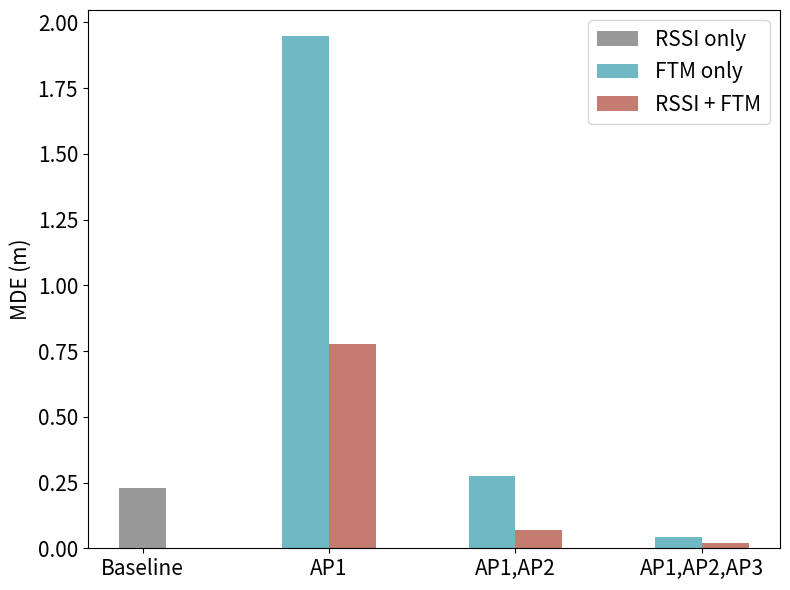
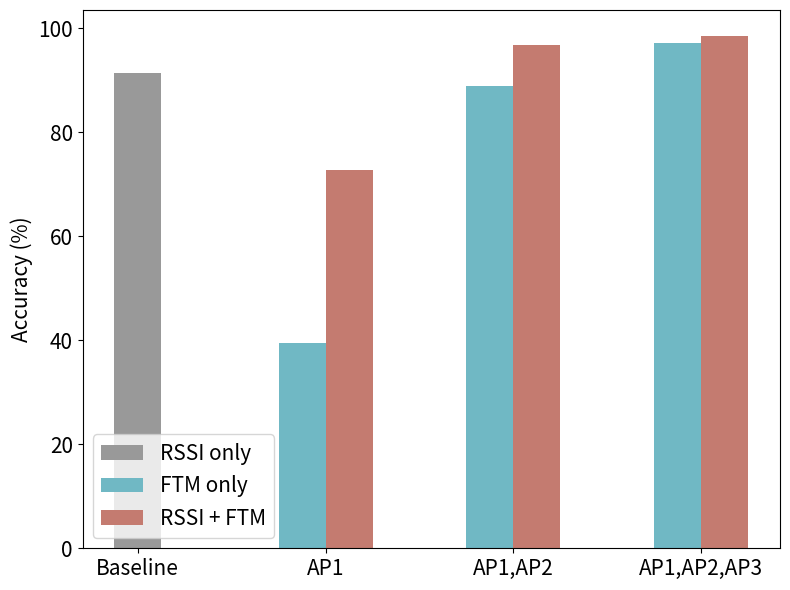

Write the Python code that produced these figures, in order.
import matplotlib.pyplot as plt
import numpy as np

# Data
labels = ['Baseline', 'AP1', 'AP1,AP2', 'AP1,AP2,AP3']
mde_baseline = [0.2294, 0, 0, 0]
mde_ftm = [0, 1.9492, 0.2762, 0.0435]
mde_rssi_ftm = [0, 0.777, 0.0696, 0.0196]

x = np.arange(len(labels))  # the label locations
width = 0.25  # the width of the bars

# Shift adjustment
offsets = [-width/2, 0, width/2]

fig, ax = plt.subplots(figsize=(8, 6))

# Plot bars with adjusted alignment for better centering
bars1 = ax.bar(x[0] + offsets[1], mde_baseline[0], width, label='RSSI only', color='#999999')  # Baseline
bars2 = ax.bar(x[1] + offsets[0], mde_ftm[1], width, label='FTM only', color='#70b8c4')
bars3 = ax.bar(x[1] + offsets[2], mde_rssi_ftm[1], width, label='RSSI + FTM', color='#c47b70')
bars4 = ax.bar(x[2] + offsets[0], mde_ftm[2], width, color='#70b8c4')
bars5 = ax.bar(x[2] + offsets[2], mde_rssi_ftm[2], width, color='#c47b70')
bars6 = ax.bar(x[3] + offsets[0], mde_ftm[3], width, color='#70b8c4')
bars7 = ax.bar(x[3] + offsets[2], mde_rssi_ftm[3], width, color='#c47b70')

# Labels and styling
ax.set_ylabel('MDE (m)', fontsize=15)
ax.set_title('', fontsize=15)
ax.set_xticks(x)
ax.set_xticklabels(labels, fontsize=15)
ax.tick_params(axis='y', labelsize=15)
ax.legend(fontsize=15)

plt.tight_layout()
plt.show()


# Accuracy values for each configuration
accuracy_baseline = [91.46, 0, 0, 0]
accuracy_ftm = [0, 39.49, 88.85, 97.08]
accuracy_rssi_ftm = [0, 72.8, 96.88, 98.59]

# Plotting
fig, ax = plt.subplots(figsize=(8, 6))

# Plot bars with adjusted alignment for centering
bars1 = ax.bar(x[0] + offsets[1], accuracy_baseline[0], width, label='RSSI only', color='#999999')
bars2 = ax.bar(x[1] + offsets[0], accuracy_ftm[1], width, label='FTM only', color='#70b8c4')
bars3 = ax.bar(x[1] + offsets[2], accuracy_rssi_ftm[1], width, label='RSSI + FTM', color='#c47b70')
bars4 = ax.bar(x[2] + offsets[0], accuracy_ftm[2], width, color='#70b8c4')
bars5 = ax.bar(x[2] + offsets[2], accuracy_rssi_ftm[2], width, color='#c47b70')
bars6 = ax.bar(x[3] + offsets[0], accuracy_ftm[3], width, color='#70b8c4')
bars7 = ax.bar(x[3] + offsets[2], accuracy_rssi_ftm[3], width, color='#c47b70')

# Labels and styling
ax.set_ylabel('Accuracy (%)', fontsize=15)
ax.set_title('', fontsize=15)
ax.set_xticks(x)
ax.set_xticklabels(labels, fontsize=15)
ax.tick_params(axis='y', labelsize=15)
ax.legend(loc = "lower left",fontsize=15)

plt.tight_layout()
plt.show()